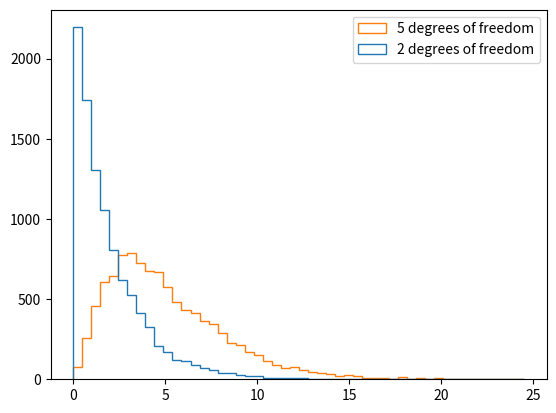

Write Python code to recreate this figure.
import pandas as pd
import numpy as np
import scipy.stats as stats

print(np.random.binomial(10, 0.5))

print(np.random.binomial(20, 0.75, 10000))

x = np.random.binomial(20, .5, 10000)
print((x >= 15).mean())

chance_of_tornado = 0.01

tornado_events = np.random.binomial(1, chance_of_tornado, 1000000)

two_days_in_a_row = 0
for j in range(1, len(tornado_events) - 1):
    if tornado_events[j] == 1 and tornado_events[j - 1] == 1:
        two_days_in_a_row += 1

print('{} tornadoes back to back in {} years'.format(two_days_in_a_row, 1000000 / 365))

distribution = np.random.normal(0.75, size=1000)

print(np.sqrt(np.sum((np.mean(distribution)-distribution)**2)/len(distribution)))

print(np.std(distribution))

print(stats.kurtosis(distribution))
print(stats.skew(distribution))

chi_squared_df2 = np.random.chisquare(2, size=10000)
stats.skew(chi_squared_df2)

chi_squared_df5 = np.random.chisquare(5, size=10000)
stats.skew(chi_squared_df5)

import matplotlib
import matplotlib.pyplot as plt

output = plt.hist([chi_squared_df2,chi_squared_df5], bins=50, histtype='step',
                  label=['2 degrees of freedom','5 degrees of freedom'])
plt.legend(loc='upper right')

plt.show()

